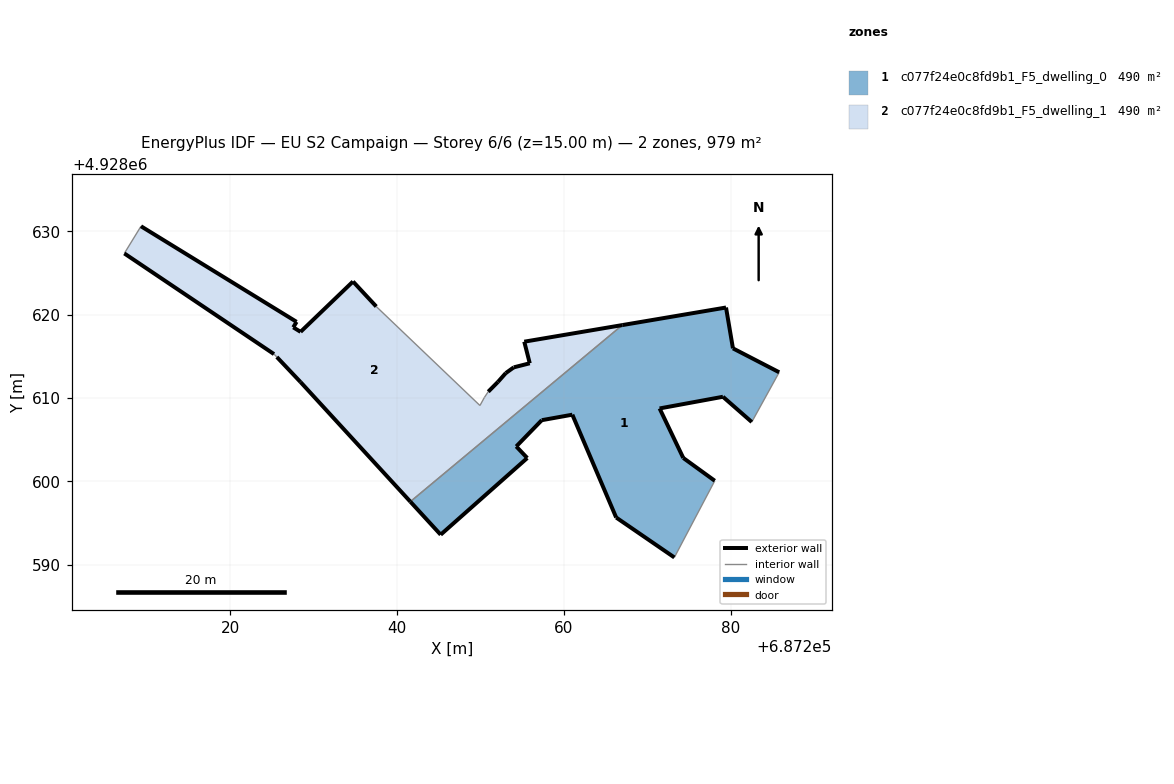
=== STOREY PLAN SPEC (per zone: floor XY polygon, exterior-wall plan segments, windows/doors) ===
zone 1: c077f24e0c8fd9b1_F5_dwelling_0  (489.7 m²)
  floor: (687278.11, 4928600.06) (687274.33, 4928602.80) (687271.49, 4928608.74) (687279.09, 4928610.14) (687282.55, 4928607.11) (687285.84, 4928613.08) (687280.29, 4928615.95) (687279.46, 4928620.85) (687267.02, 4928618.75) (687241.58, 4928597.56) (687245.22, 4928593.59) (687255.61, 4928602.79) (687254.29, 4928604.18) (687257.35, 4928607.33) (687261.02, 4928607.99) (687266.28, 4928595.65) (687273.26, 4928590.86)
  exterior wall: (687255.61, 4928602.79) – (687245.22, 4928593.59)  [13.9 m]
  exterior wall: (687245.22, 4928593.59) – (687241.58, 4928597.56)  [5.4 m]
  exterior wall: (687267.02, 4928618.75) – (687279.46, 4928620.85)  [12.6 m]
  exterior wall: (687279.46, 4928620.85) – (687280.29, 4928615.95)  [5.0 m]
  exterior wall: (687280.29, 4928615.95) – (687285.84, 4928613.08)  [6.2 m]
  exterior wall: (687282.55, 4928607.11) – (687279.09, 4928610.14)  [4.6 m]
  exterior wall: (687279.09, 4928610.14) – (687271.49, 4928608.74)  [7.7 m]
  exterior wall: (687271.49, 4928608.74) – (687274.33, 4928602.80)  [6.6 m]
  exterior wall: (687274.33, 4928602.80) – (687278.11, 4928600.06)  [4.7 m]
  exterior wall: (687273.26, 4928590.86) – (687266.28, 4928595.65)  [8.5 m]
  exterior wall: (687266.28, 4928595.65) – (687261.02, 4928607.99)  [13.4 m]
  exterior wall: (687261.02, 4928607.99) – (687257.35, 4928607.33)  [3.7 m]
  exterior wall: (687257.35, 4928607.33) – (687254.29, 4928604.18)  [4.4 m]
  exterior wall: (687254.29, 4928604.18) – (687255.61, 4928602.79)  [1.9 m]
  interior walls: 3
zone 2: c077f24e0c8fd9b1_F5_dwelling_1  (489.7 m²)
  floor: (687255.91, 4928614.16) (687253.99, 4928613.67) (687253.03, 4928612.98) (687252.10, 4928611.93) (687250.93, 4928610.75) (687250.46, 4928610.05) (687249.93, 4928609.09) (687237.49, 4928620.97) (687234.70, 4928623.97) (687228.41, 4928617.93) (687227.53, 4928618.47) (687227.93, 4928619.13) (687209.26, 4928630.60) (687207.26, 4928627.34) (687225.22, 4928615.26) (687225.56, 4928614.91) (687228.40, 4928611.91) (687241.58, 4928597.56) (687267.02, 4928618.75) (687255.25, 4928616.75)
  exterior wall: (687209.26, 4928630.60) – (687227.93, 4928619.13)  [21.9 m]
  exterior wall: (687227.93, 4928619.13) – (687227.53, 4928618.47)  [0.8 m]
  exterior wall: (687227.53, 4928618.47) – (687228.41, 4928617.93)  [1.0 m]
  exterior wall: (687228.41, 4928617.93) – (687234.70, 4928623.97)  [8.7 m]
  exterior wall: (687234.70, 4928623.97) – (687237.49, 4928620.97)  [4.1 m]
  exterior wall: (687250.93, 4928610.75) – (687252.10, 4928611.93)  [1.7 m]
  exterior wall: (687252.10, 4928611.93) – (687253.03, 4928612.98)  [1.4 m]
  exterior wall: (687253.03, 4928612.98) – (687253.99, 4928613.67)  [1.2 m]
  exterior wall: (687253.99, 4928613.67) – (687255.91, 4928614.16)  [2.0 m]
  exterior wall: (687255.91, 4928614.16) – (687255.25, 4928616.75)  [2.7 m]
  exterior wall: (687255.25, 4928616.75) – (687267.02, 4928618.75)  [11.9 m]
  exterior wall: (687241.58, 4928597.56) – (687228.40, 4928611.91)  [19.5 m]
  exterior wall: (687228.40, 4928611.91) – (687225.56, 4928614.91)  [4.1 m]
  exterior wall: (687225.22, 4928615.26) – (687207.26, 4928627.34)  [21.6 m]
  interior walls: 6

=== DERIVED (storey summary) ===
Building: EU S2 Campaign
Storey: 6 of 6  (floor level z = 15.00 m)
Storey gross floor area: 979.4 m²
Zones on this storey: 2
  - c077f24e0c8fd9b1_F5_dwelling_0: floor 489.7 m²; exterior wall 98.6 m (295.8 m²); WWR 0.0%
  - c077f24e0c8fd9b1_F5_dwelling_1: floor 489.7 m²; exterior wall 102.6 m (307.9 m²); WWR 0.0%
Zone adjacency (shared interzone walls):
  - c077f24e0c8fd9b1_F5_dwelling_0 ↔ c077f24e0c8fd9b1_F5_dwelling_1